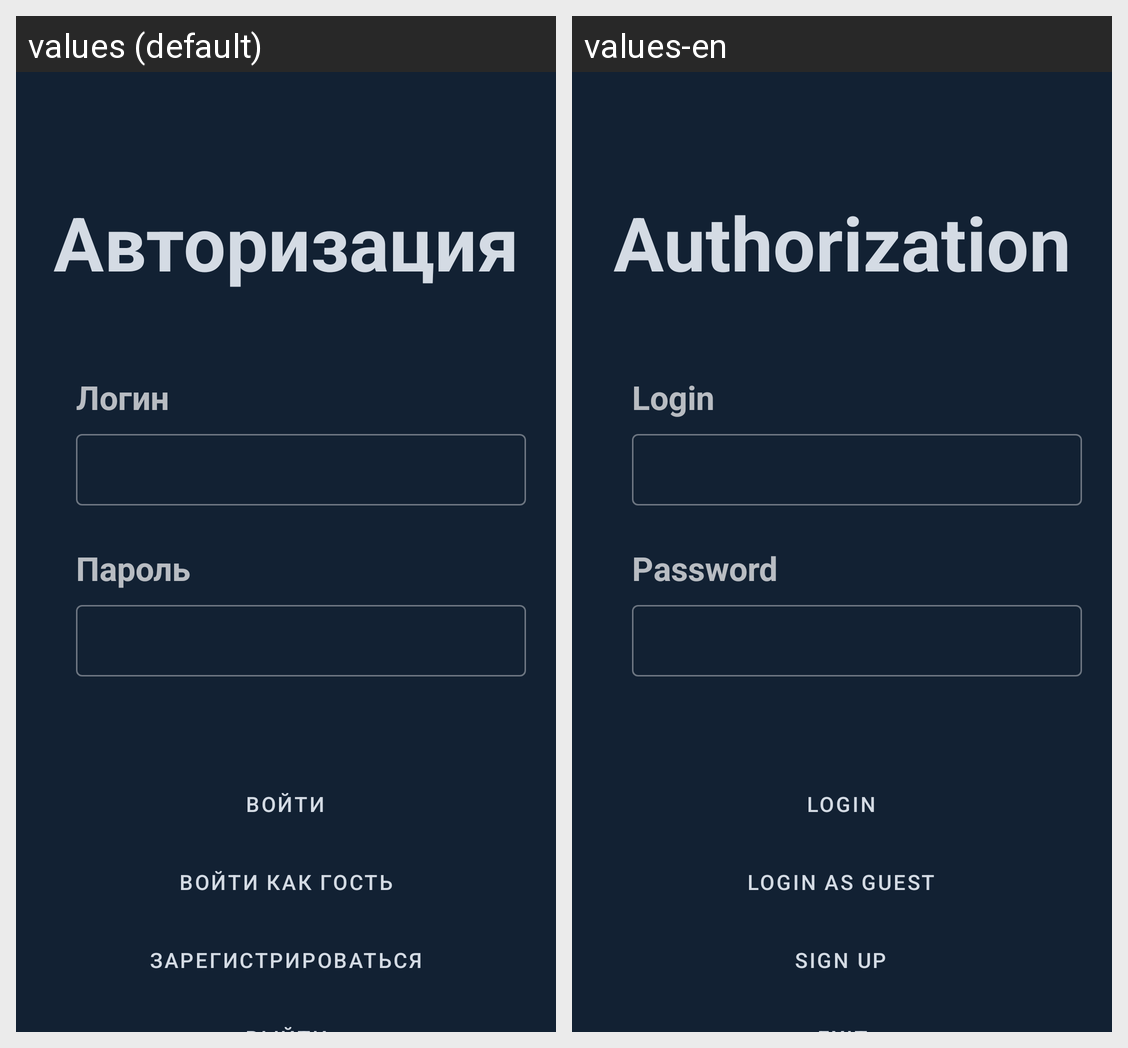

The Android screen above is rendered under two locales of the same app. Produce the string resources it draws, with the default and per-locale values.
Android screen res/layout/activity_login.xml rendered under 2 locales, left to right: values (default), values-en. Device: Nexus 5 (rendered at 1080×1920; each locale shown at half size, 540×960, under a caption strip naming it); theme Theme.MaterialComponents.NoActionBar.
Strings drawn on this screen, with the default value and each locale's value (text and hints the layout hard-codes, and strings that could not be matched under every locale, appear in the picture but are not listed):

guest
  values: Войти как гость
  values-en: Login as guest

buttonSignup
  values: Зарегистрироваться
  values-en: Sign up

buttonLogin
  values: Войти
  values-en: Login

authorization
  values: Авторизация
  values-en: Authorization

labelLogin
  values: Логин
  values-en: Login

labelPassword
  values: Пароль
  values-en: Password
